Photos from the image-classification dataset "DatasetBalanced" in the GitHub repository DikshaP-2506/CropSecureLeafDiseaseDataset. Its 5 classes are: anthracnose, initial stage, leaf blight, leaf spot, pest damage.

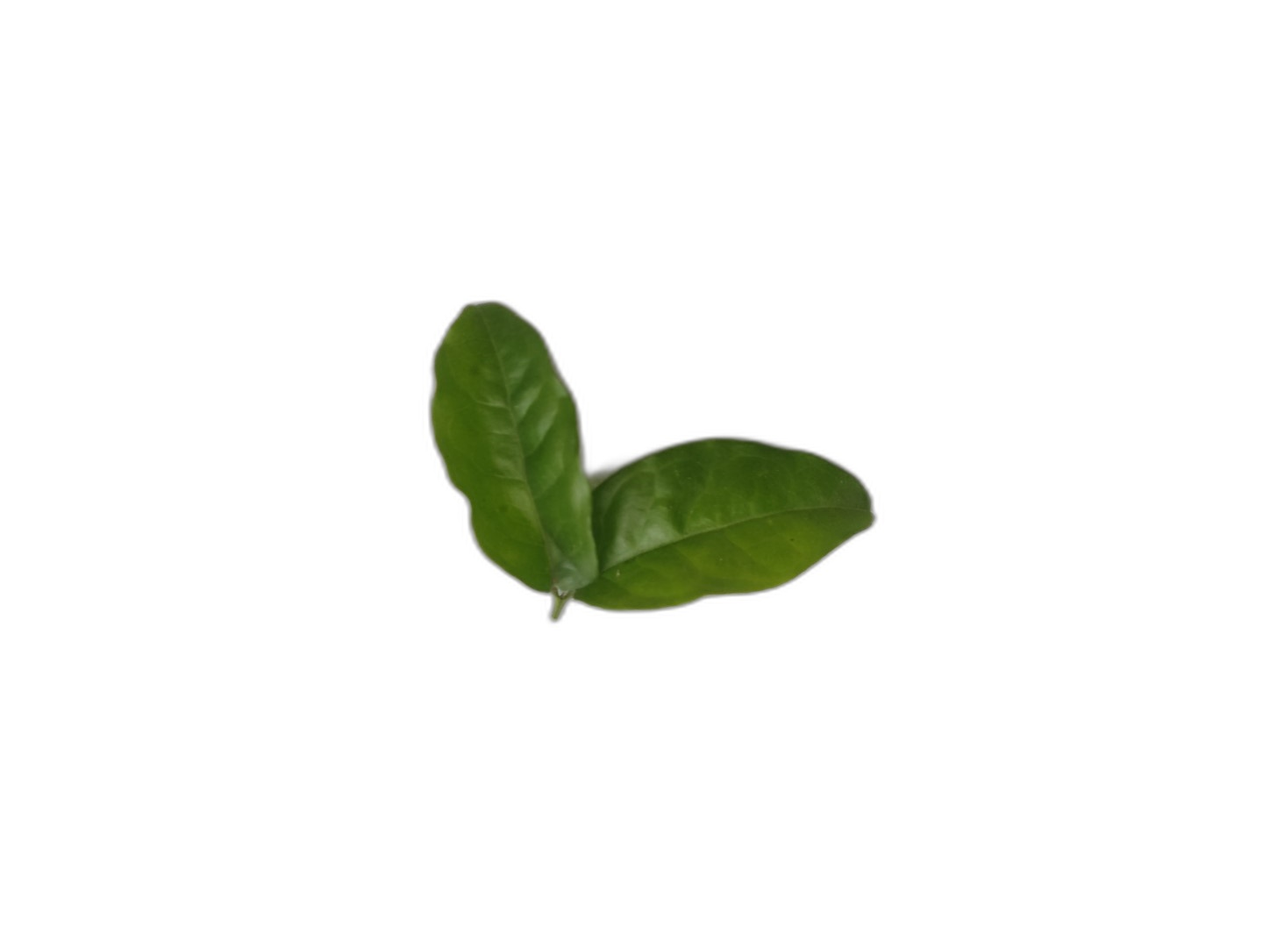
Label: initial stage

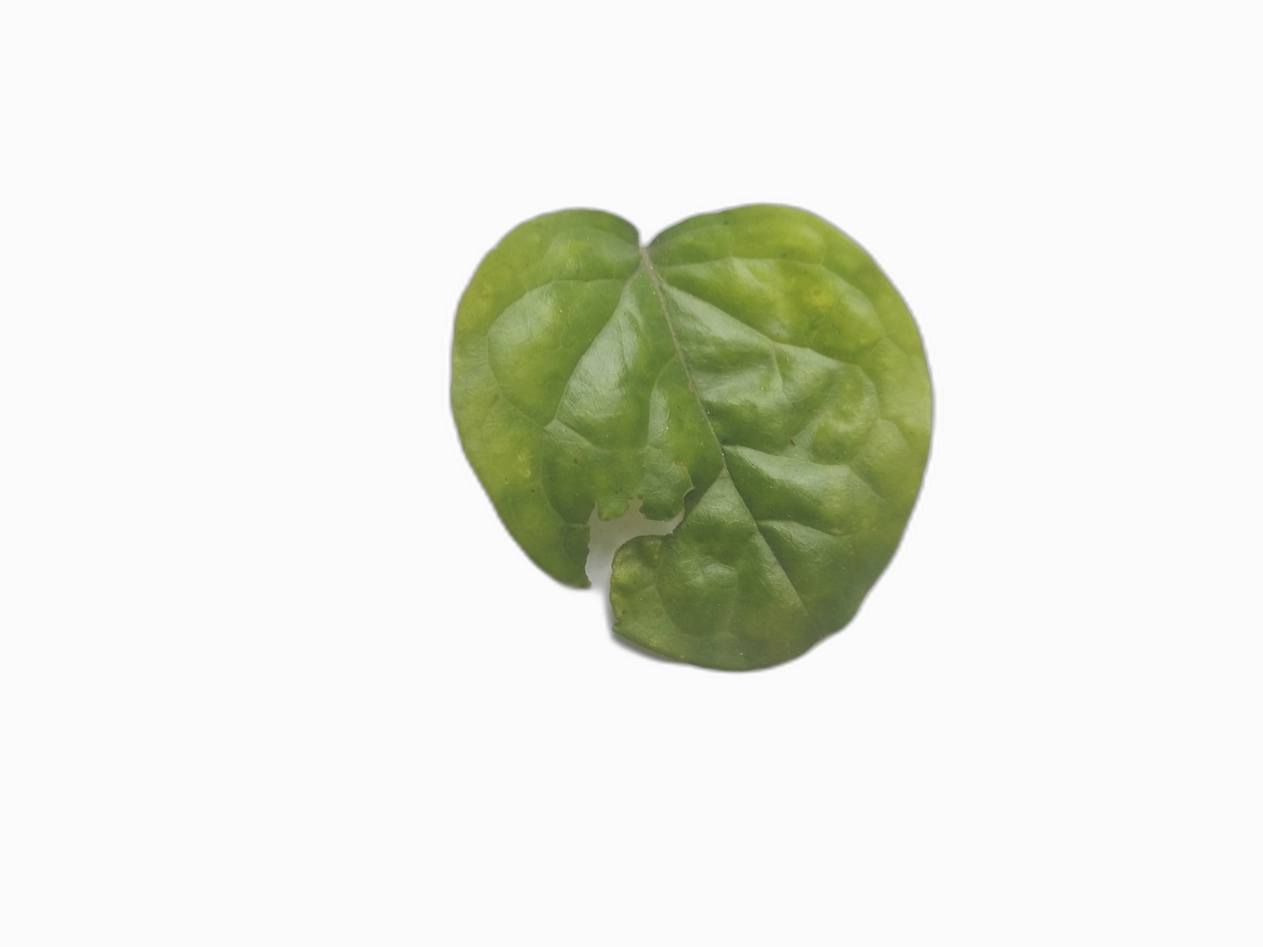
Label: pest damage

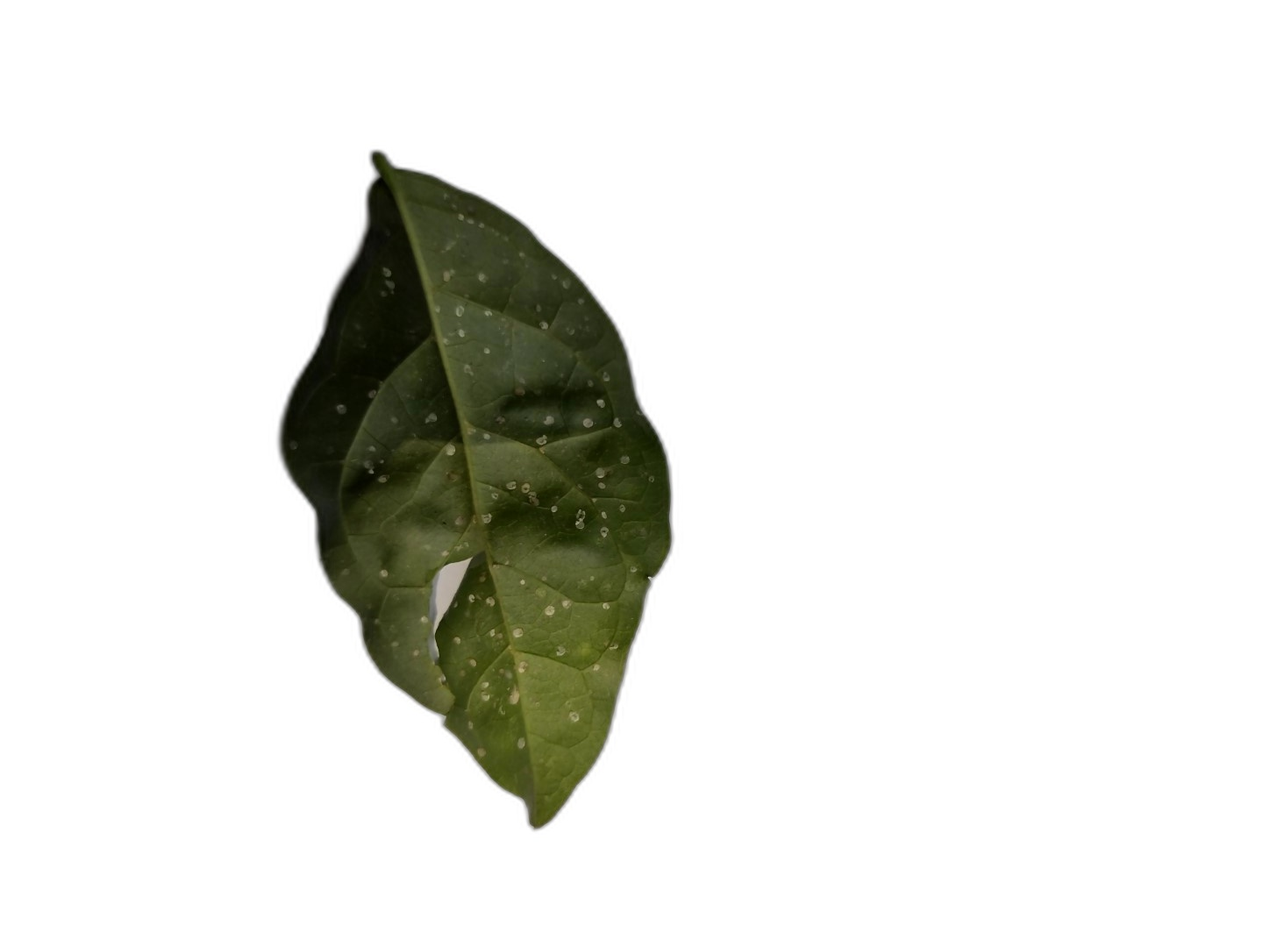
Label: leaf spot

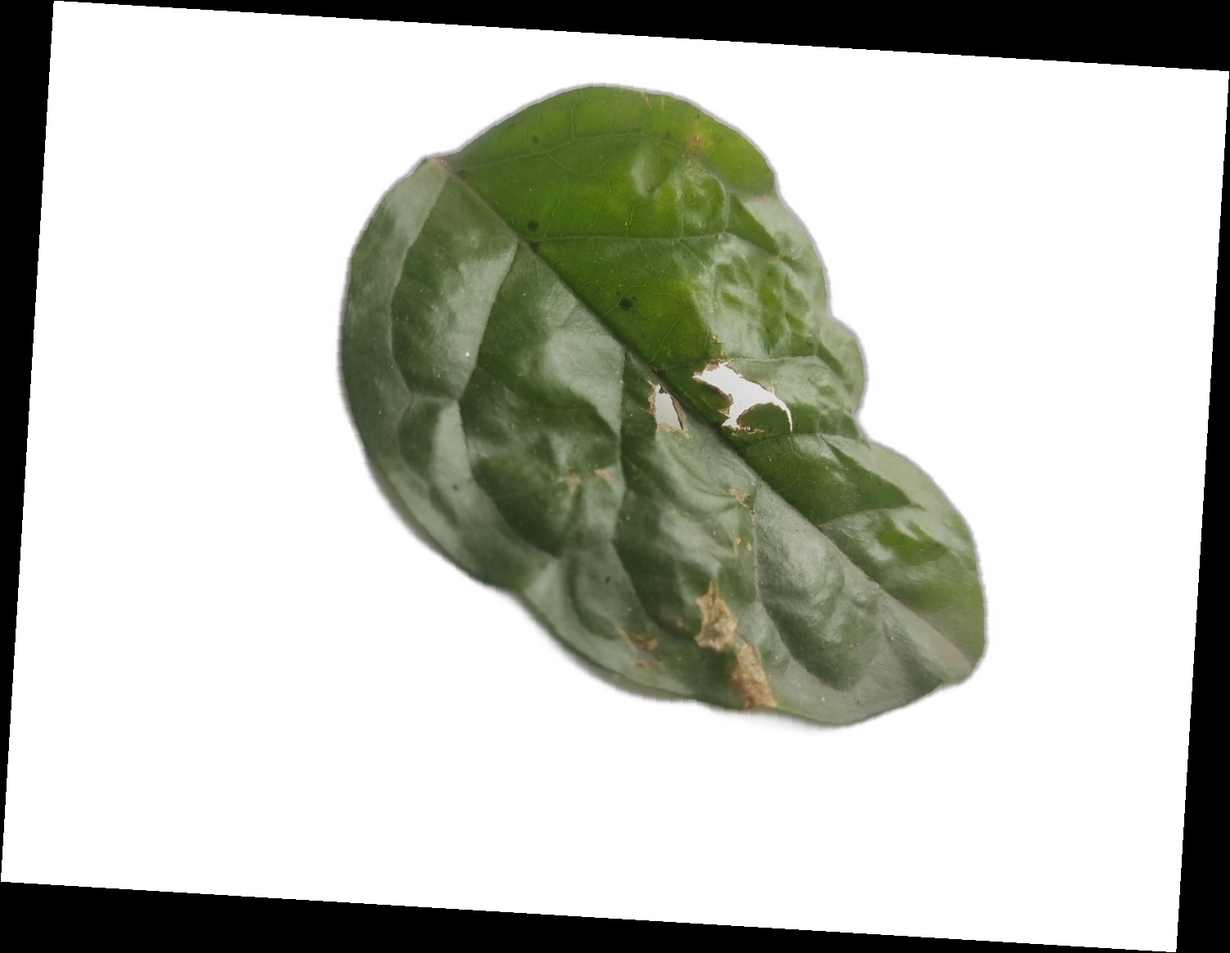
Label: leaf spot

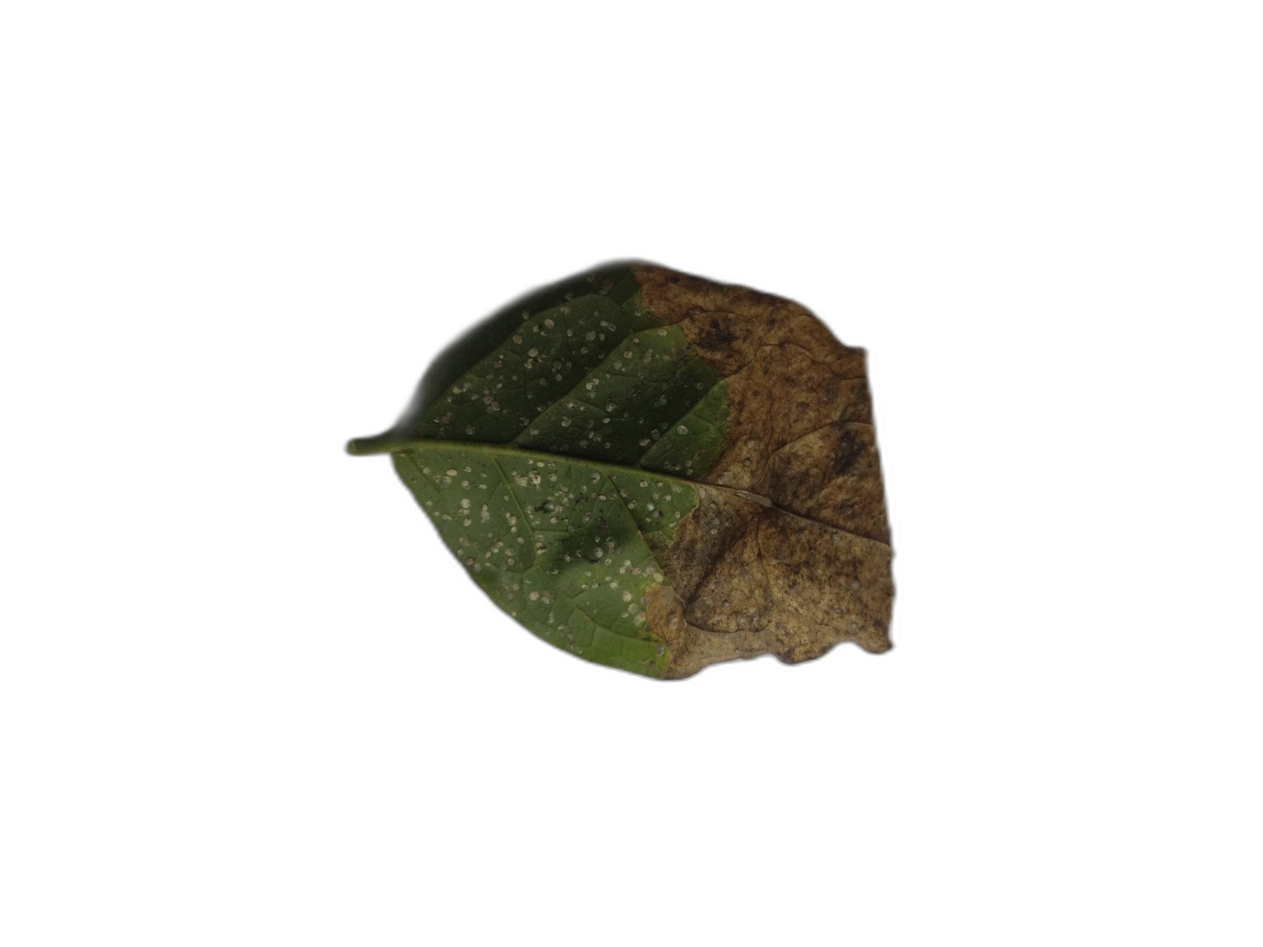
Label: leaf blight

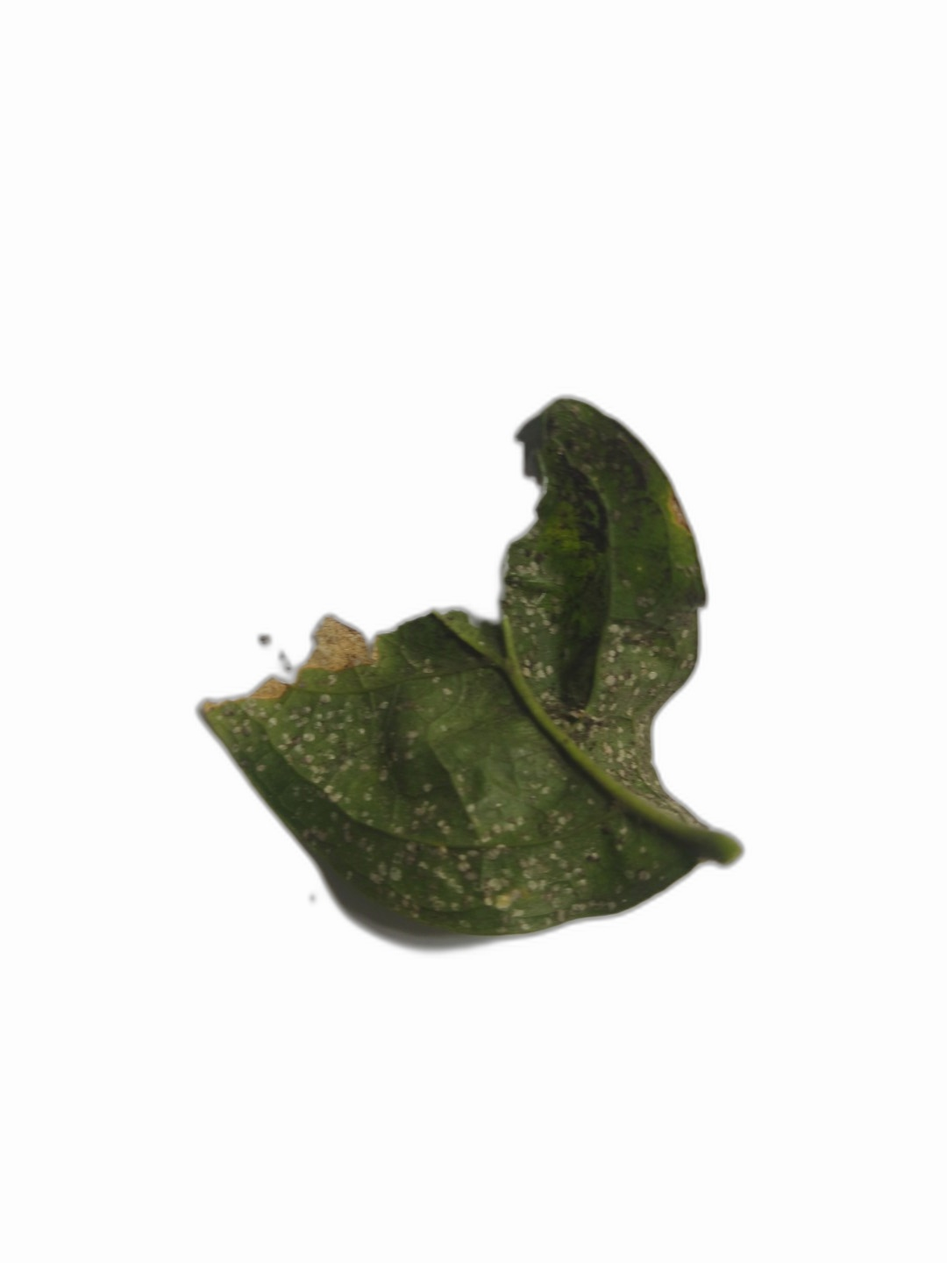
Label: anthracnose
